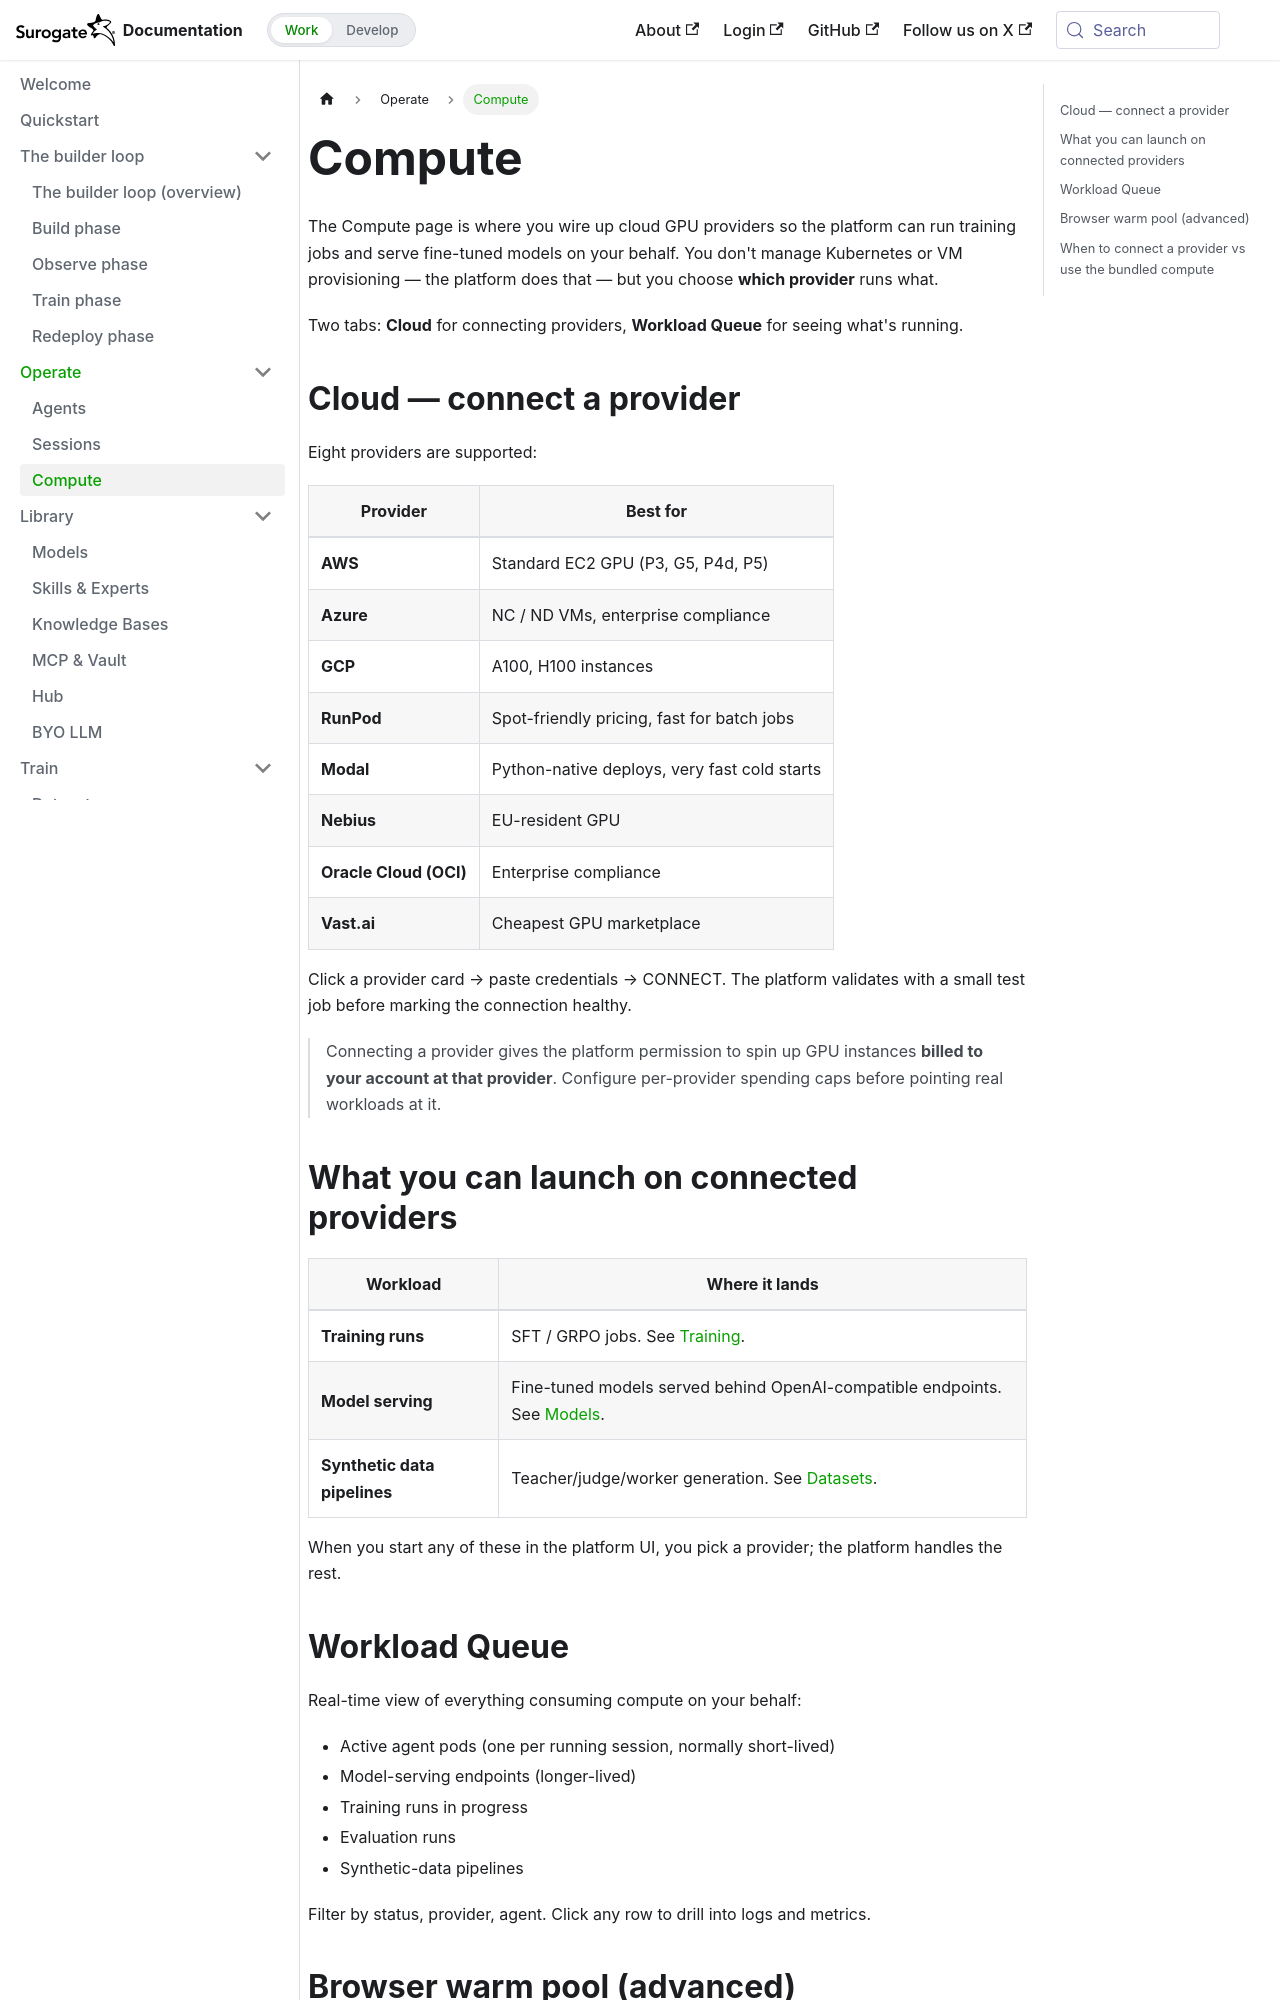

repository: invergent-ai/surogate-docs · page: develop/features/compute.html · generator: docusaurus

---
title: Compute
sidebar_position: 3
---

# Compute

The Compute page is where you wire up cloud GPU providers so the platform can run training jobs and serve fine-tuned models on your behalf. You don't manage Kubernetes or VM provisioning — the platform does that — but you choose **which provider** runs what.

Two tabs: **Cloud** for connecting providers, **Workload Queue** for seeing what's running.

## Cloud — connect a provider

Eight providers are supported:

| Provider | Best for |
|---|---|
| **AWS** | Standard EC2 GPU (P3, G5, P4d, P5) |
| **Azure** | NC / ND VMs, enterprise compliance |
| **GCP** | A100, H100 instances |
| **RunPod** | Spot-friendly pricing, fast for batch jobs |
| **Modal** | Python-native deploys, very fast cold starts |
| **Nebius** | EU-resident GPU |
| **Oracle Cloud (OCI)** | Enterprise compliance |
| **Vast.ai** | Cheapest GPU marketplace |

Click a provider card → paste credentials → CONNECT. The platform validates with a small test job before marking the connection healthy.

> Connecting a provider gives the platform permission to spin up GPU instances **billed to your account at that provider**. Configure per-provider spending caps before pointing real workloads at it.

## What you can launch on connected providers

| Workload | Where it lands |
|---|---|
| **Training runs** | SFT / GRPO jobs. See [Training](./training.md). |
| **Model serving** | Fine-tuned models served behind OpenAI-compatible endpoints. See [Models](./models.md). |
| **Synthetic data pipelines** | Teacher/judge/worker generation. See [Datasets](./datasets.md). |

When you start any of these in the platform UI, you pick a provider; the platform handles the rest.
